Labelled photos from "Images", an image-classification folder in opjns/Wildfire-prediction. The possible labels are: no fire, wildfire.

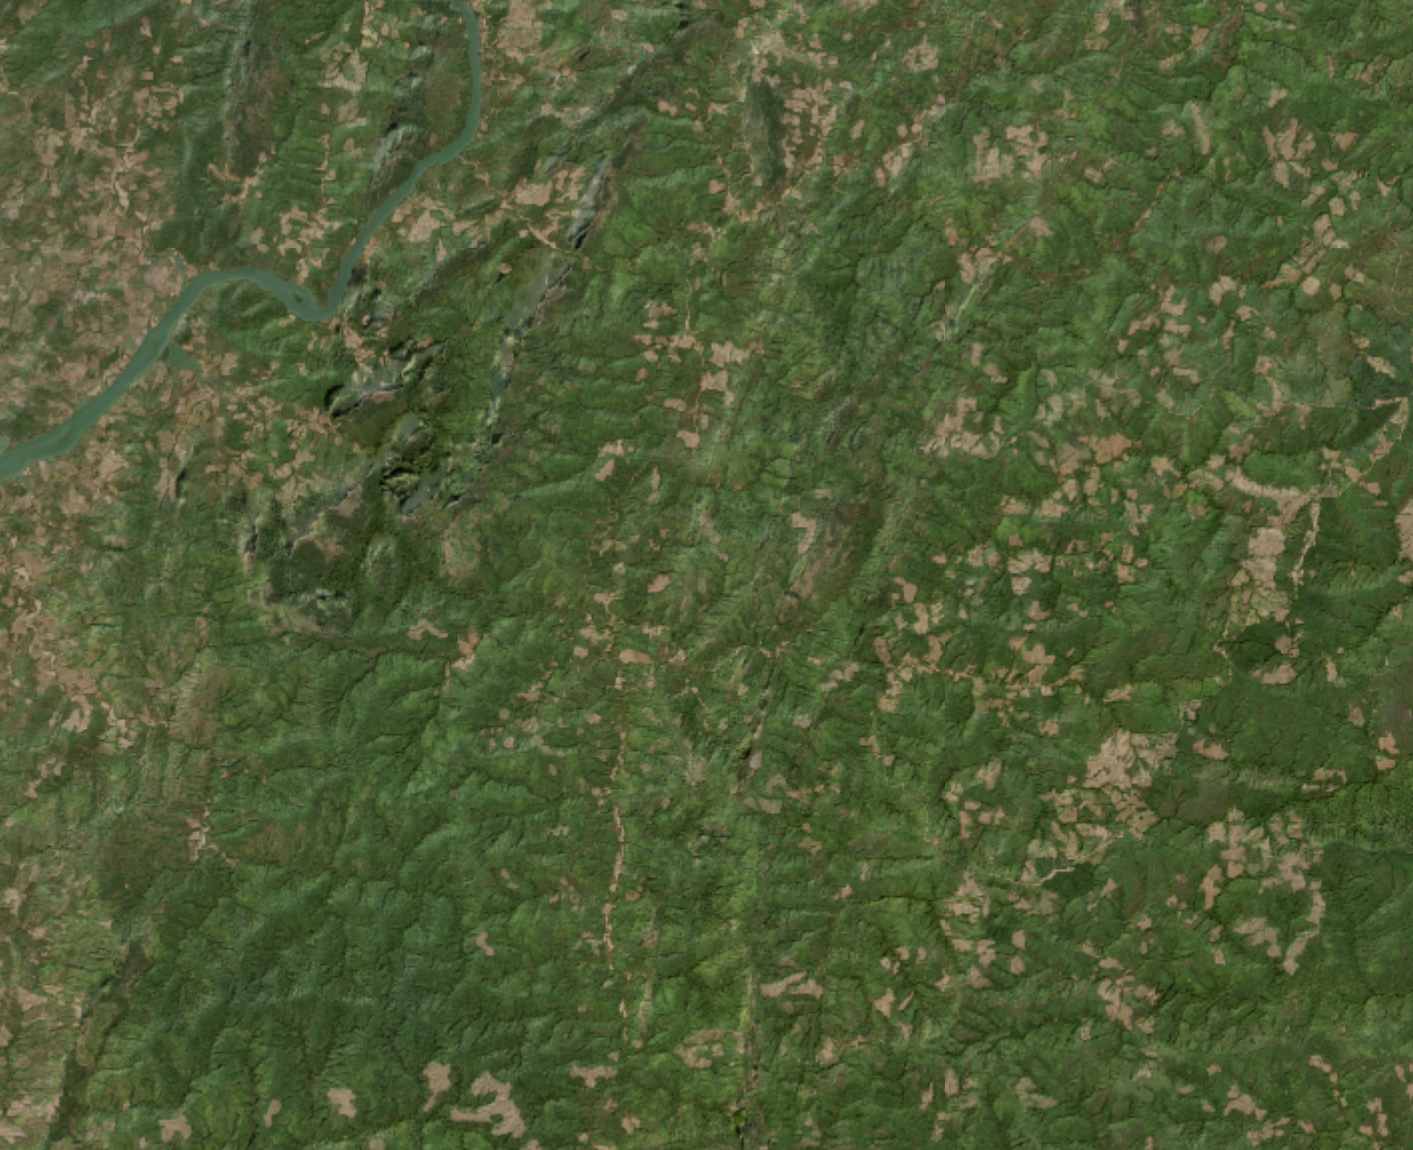
Label: wildfire

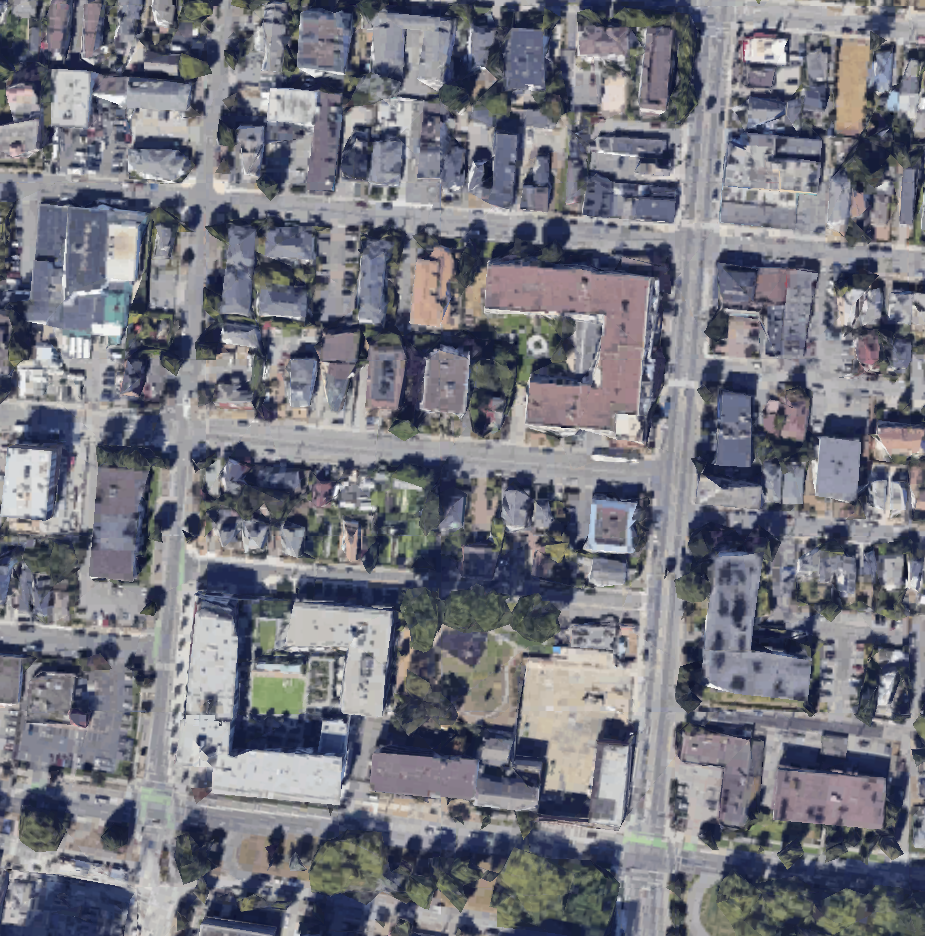
Label: no fire

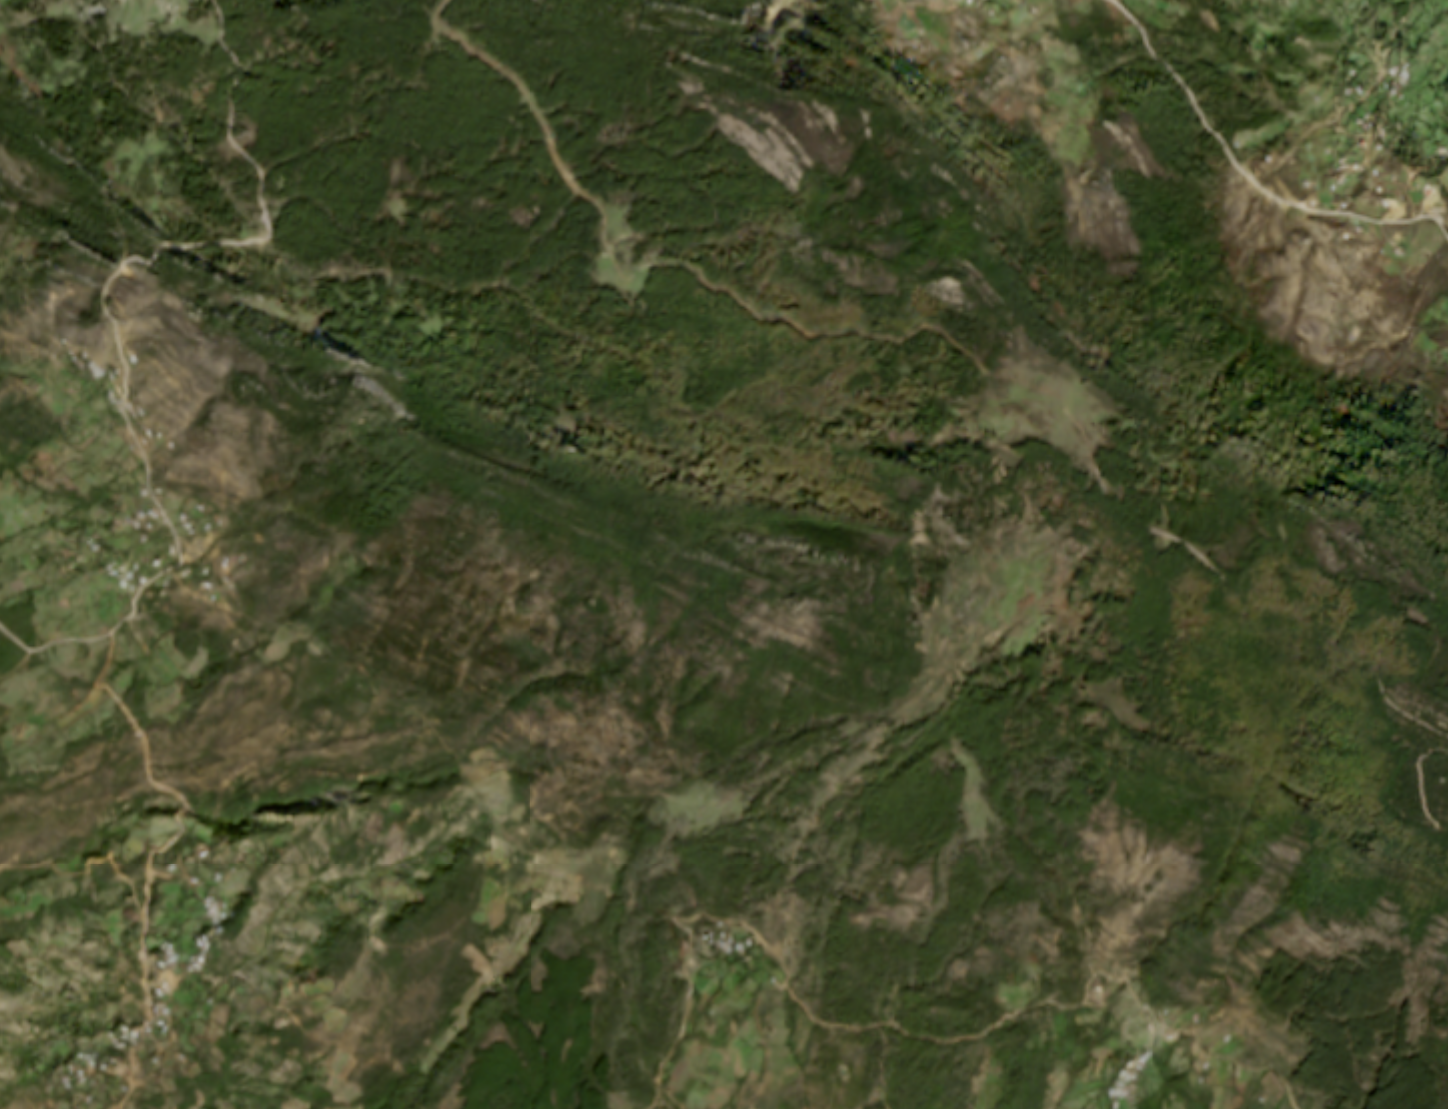
Label: wildfire

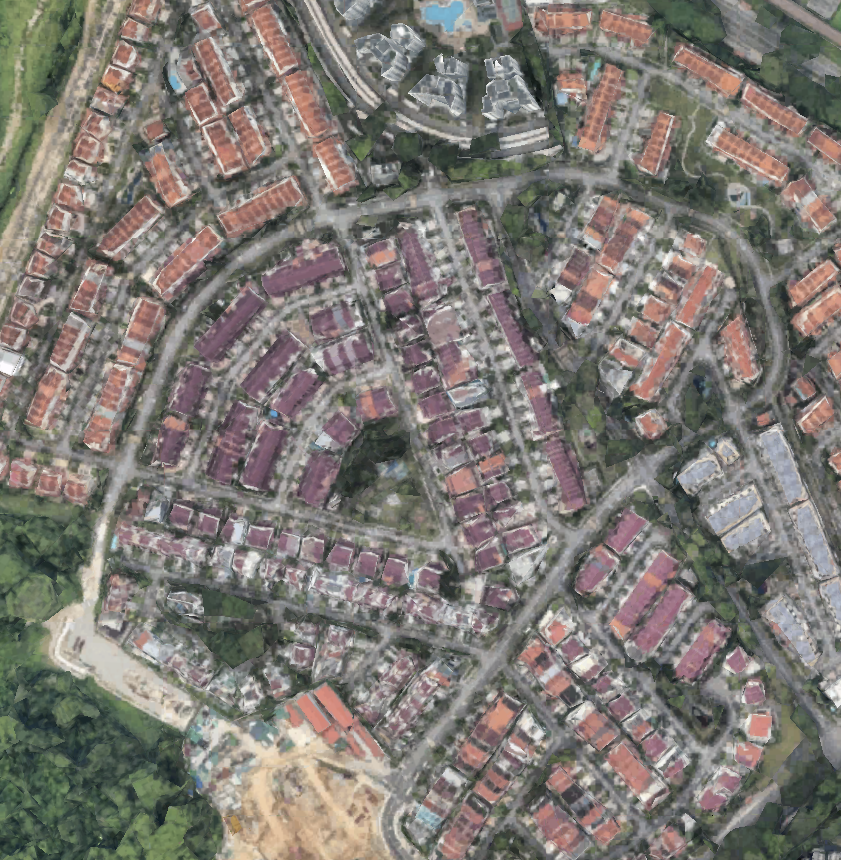
Label: no fire

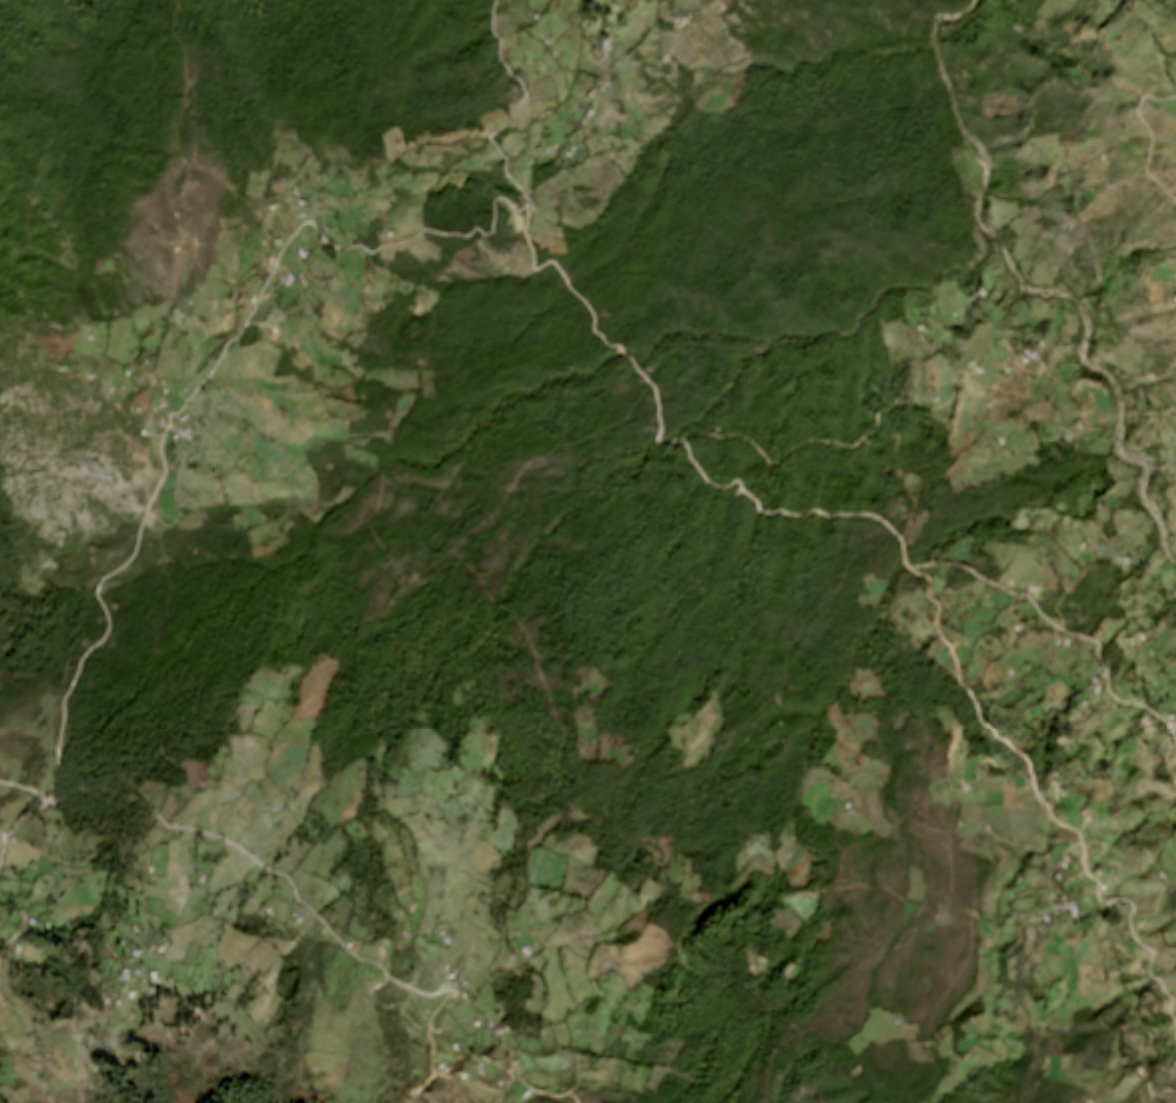
Label: wildfire

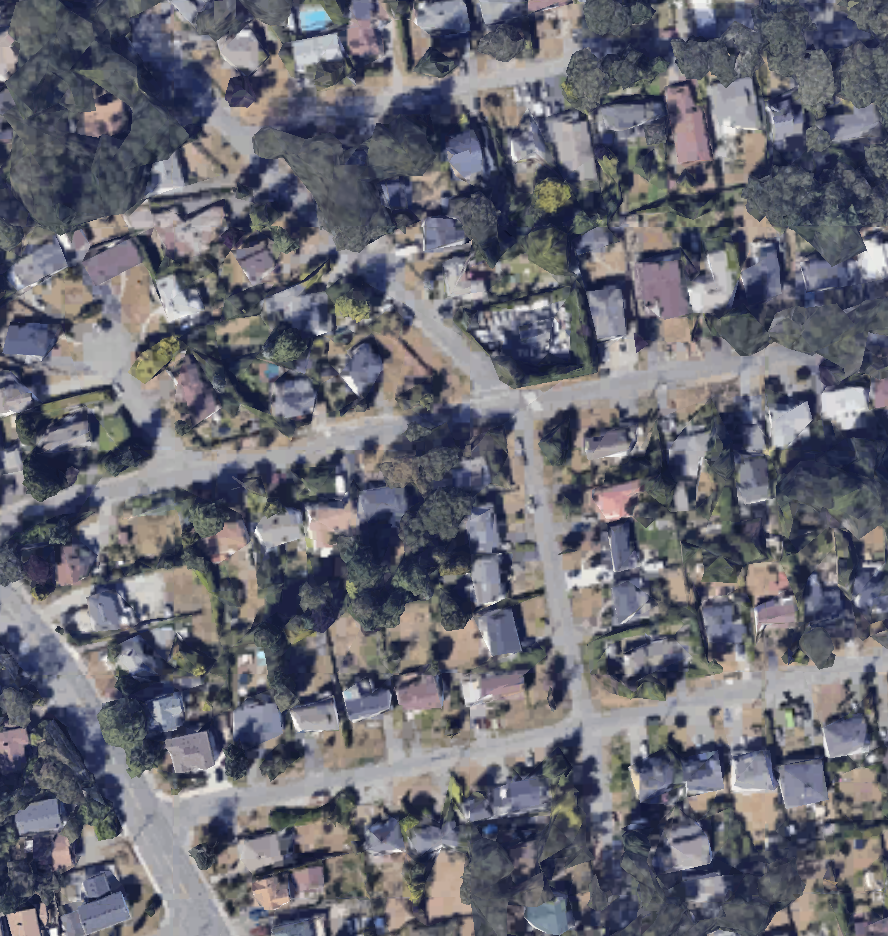
Label: no fire
